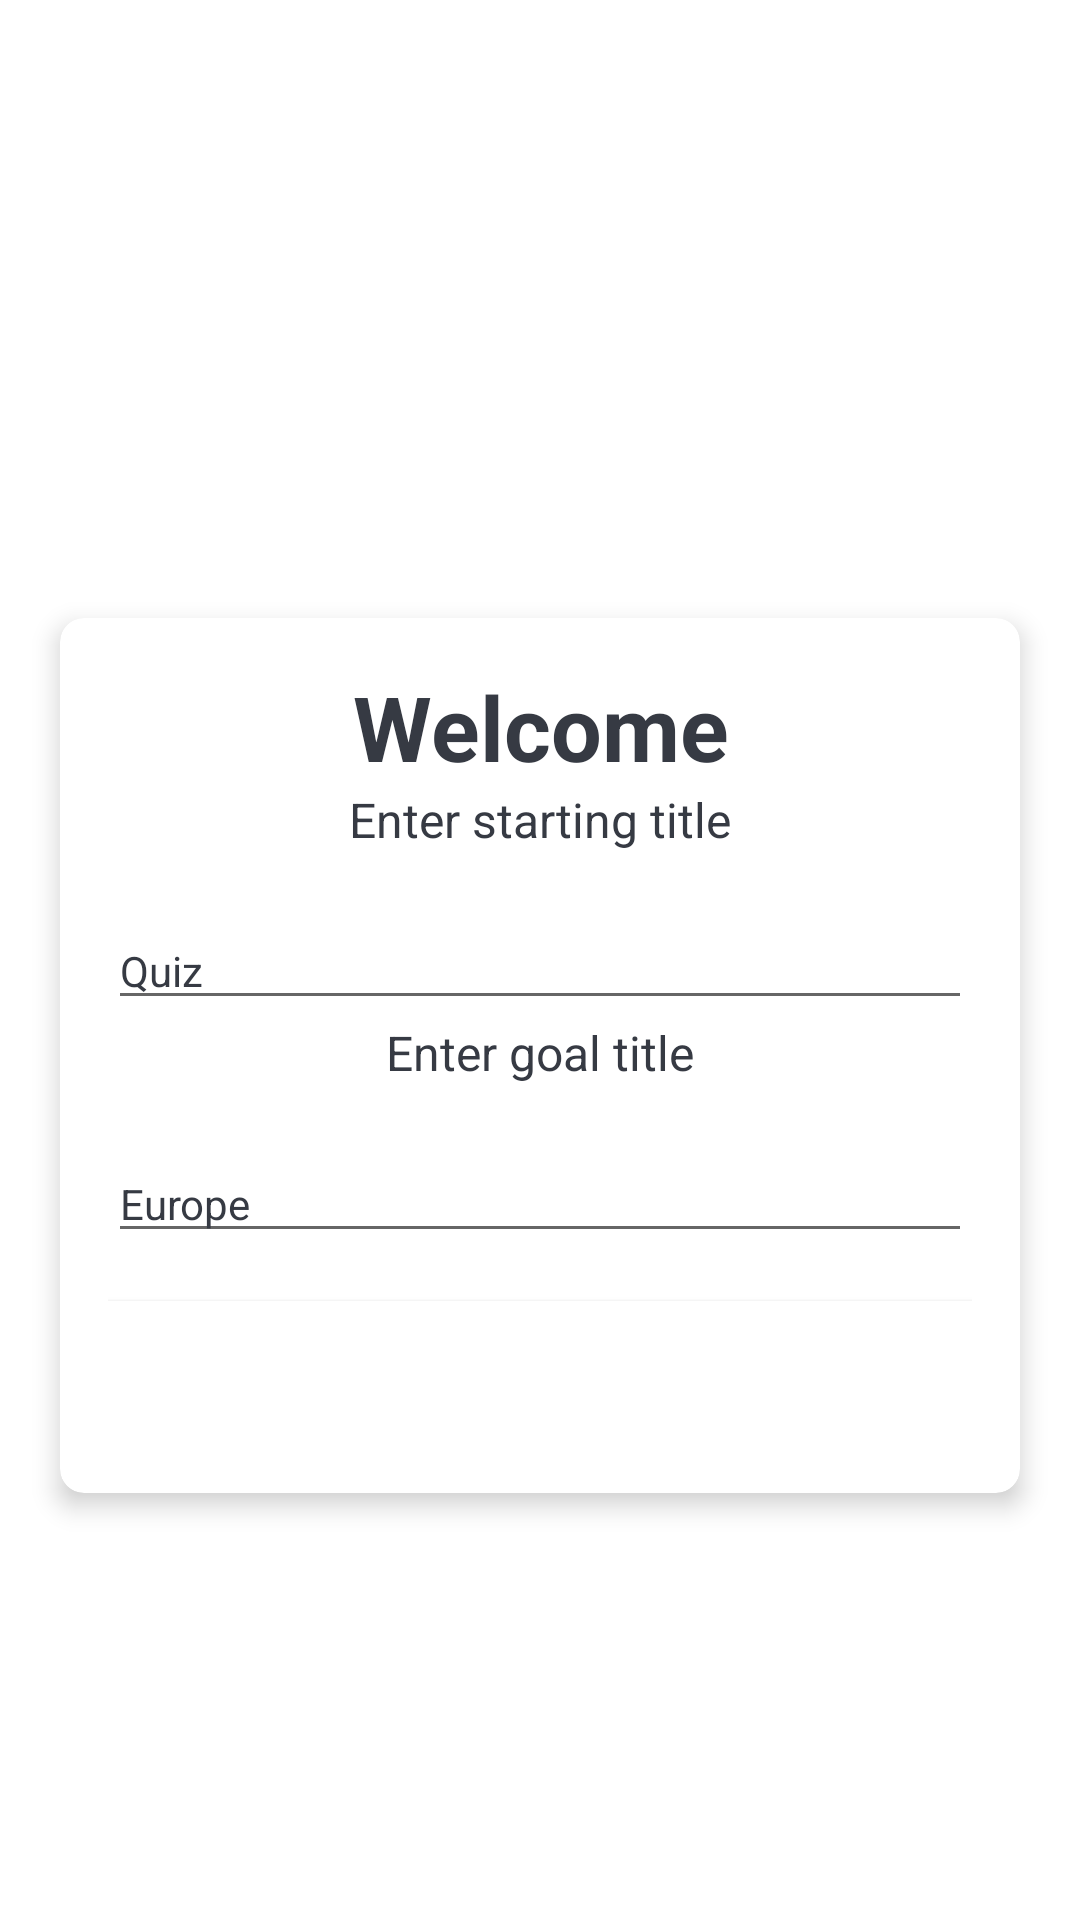

Produce the Android XML layout that renders to this screen, including the resource entries it uses.
<!-- AndroidManifest.xml: application theme Theme.QuizApp -->
<!-- res/layout/activity_main.xml -->
<?xml version="1.0" encoding="utf-8"?>
<LinearLayout xmlns:android="http://schemas.android.com/apk/res/android"
    xmlns:app="http://schemas.android.com/apk/res-auto"
    xmlns:tools="http://schemas.android.com/tools"
    android:layout_width="match_parent"
    android:layout_height="match_parent"
    android:gravity="center"
    android:background="@drawable/ic_bg"
    android:orientation="vertical"
    tools:context="com.knowledge.quizapp.MainActivity">

    <TextView
        android:layout_width="match_parent"
        android:layout_height="wrap_content"
        android:text="Wiki Search Quiz"
        android:gravity="center"
        android:layout_marginBottom="30dp"
        android:textSize="25sp"
        android:textStyle="bold"
        android:textColor="@android:color/white"
         />

    <androidx.cardview.widget.CardView
        android:layout_width="match_parent"
        android:layout_height="wrap_content"
        android:layout_marginStart="20dp"
        android:layout_marginEnd="20dp"
        android:background="@android:color/white"
        app:cardCornerRadius="8dp"
        app:cardElevation="5dp">

        <LinearLayout
            android:layout_width="match_parent"
            android:layout_height="wrap_content"
            android:orientation="vertical"
            android:padding="16dp">

            <TextView
                android:layout_width="match_parent"
                android:layout_height="wrap_content"
                android:gravity="center"
                android:text="Welcome"
                android:textColor="#363A43"
                android:textSize="30sp"
                android:textStyle="bold"/>

            <TextView
                android:layout_width="match_parent"
                android:layout_height="wrap_content"
                android:gravity="center"
                android:text="Enter starting title"
                android:textColor="#363A43"
                android:textSize="16sp"
                />

            <EditText
                android:id="@+id/et_startTitle"
                style="@style/Widget.MaterialComponents.TextInputLayout.OutlinedBox"
                android:layout_marginTop="20dp"
                android:layout_width="match_parent"
                android:layout_height="wrap_content"
                android:hint="startTitle"
                android:text="Quiz"
                android:textColor="#363A43"
                android:textColorHint="#7A8089" />

            <TextView
                android:layout_width="match_parent"
                android:layout_height="wrap_content"
                android:gravity="center"
                android:text="Enter goal title"
                android:textColor="#363A43"
                android:textSize="16sp"
                />

            <EditText
                android:id="@+id/et_goalTitle"
                style="@style/Widget.MaterialComponents.TextInputLayout.OutlinedBox"
                android:layout_marginTop="20dp"
                android:layout_width="match_parent"
                android:layout_height="wrap_content"
                android:hint="goalTitle"
                android:text="Europe"
                android:textColor="#363A43"
                android:textStyle=""
                android:textColorHint="#7A8089" />

            <Button
                android:id="@+id/btn_start"
                android:layout_width="match_parent"
                android:layout_height="wrap_content"
                android:layout_marginTop="16dp"
                android:background="@color/design_default_color_on_primary"
                android:text="Start"
                android:textSize="18sp"
                android:textColor="@color/white"/>

        </LinearLayout>

    </androidx.cardview.widget.CardView>


</LinearLayout>
<!-- resources referenced by this layout -->
<resources>
  <color name="white">#FFFFFFFF</color>
  <style name="Theme.QuizApp" parent="Theme.MaterialComponents.DayNight.DarkActionBar">
          
          <item name="colorPrimary">@color/purple_500</item>
          <item name="colorPrimaryVariant">@color/purple_700</item>
          <item name="colorOnPrimary">@color/white</item>
          
          <item name="colorSecondary">@color/teal_200</item>
          <item name="colorSecondaryVariant">@color/teal_700</item>
          <item name="colorOnSecondary">@color/black</item>
          
          <item name="android:statusBarColor" tools:targetApi="l">?attr/colorPrimaryVariant</item>
          
      </style>
  <color name="purple_500">#FF6200EE</color>
  <color name="purple_700">#FF3700B3</color>
  <color name="teal_200">#FF03DAC5</color>
  <color name="teal_700">#FF018786</color>
  <color name="black">#FF000000</color>
</resources>
